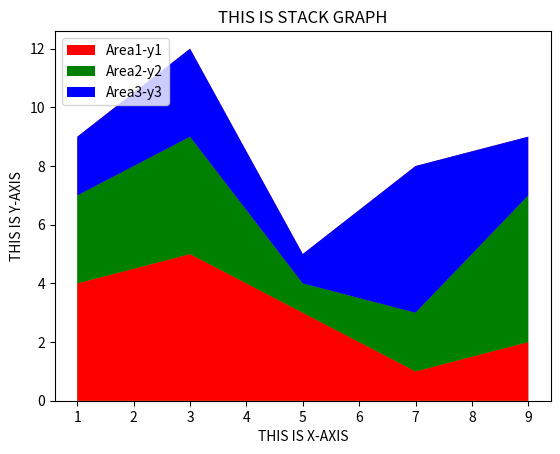

This figure's Python source:
import matplotlib.pyplot as plt
import numpy as np

# ===============  Area vs Stack Plot  ==============
                                        #When we plot multiple area plot to the same graph we call it stack plot


x1 = [1, 3, 5, 7, 9]
y1 = [4, 5, 3, 1, 2]

plt.stackplot(x1, y1)       #Stack plot takes at least two paramter one is the value of x-axis and another is the y-axis (in the graph the value of the y-axis depends upon the same index_positioned x-axis value that is passed to the parameter ), (It is recommeded to always keep the x-axis value in an ascending order)

plt.show()











#Plotting multiple area plot together to a stackplot
y2 = [3, 4, 1, 2, 5]
y3 = [2, 3, 1, 5, 2]

plt.stackplot(x1, y1, y2, y3)       #Here for a single x-axis value, we can plot multiple area graph, but the value of y3 adds up to the value of y2 and y1(according to index), so that while overlapping the graph you can still visualize all the graph,, same way y2 adds up to the value of y1 (according to index)
plt.show()












#Applying multiple parameter to the stack plot

label1 = ["Area1-y1", "Area2-y2", "Area3-y3"]
colors1 = ["r", "g", "b"]

plt.stackplot(x1, y1, y2, y3, labels=label1, colors=colors1, baseline="zero")
                                                        #With named parameter -- labels -- we can label each area in the graph according to its color, it takes a list as value
                                                        #With named parameter -- colors -- we can customize the color of the area graph, it takes a list as a value 
                                                        #With named parameter -- baseline -- we can change the baseline pov ,, by default -- baseline="zero" -- , with value -- "sym" -- you can get almost a symetry of the values on x-axis, with value -- "wiggle" -- you will get another baseline pov




plt.title("THIS IS STACK GRAPH")
plt.xlabel("THIS IS X-AXIS")
plt.ylabel("THIS IS Y-AXIS")

plt.legend(loc=2)        #With method -- plt.method -- you can show the labels that's been passed to the -- stackplot -- method,, and with parameter -- loc -- we can change the location of the labels in the graph, 

plt.show()

